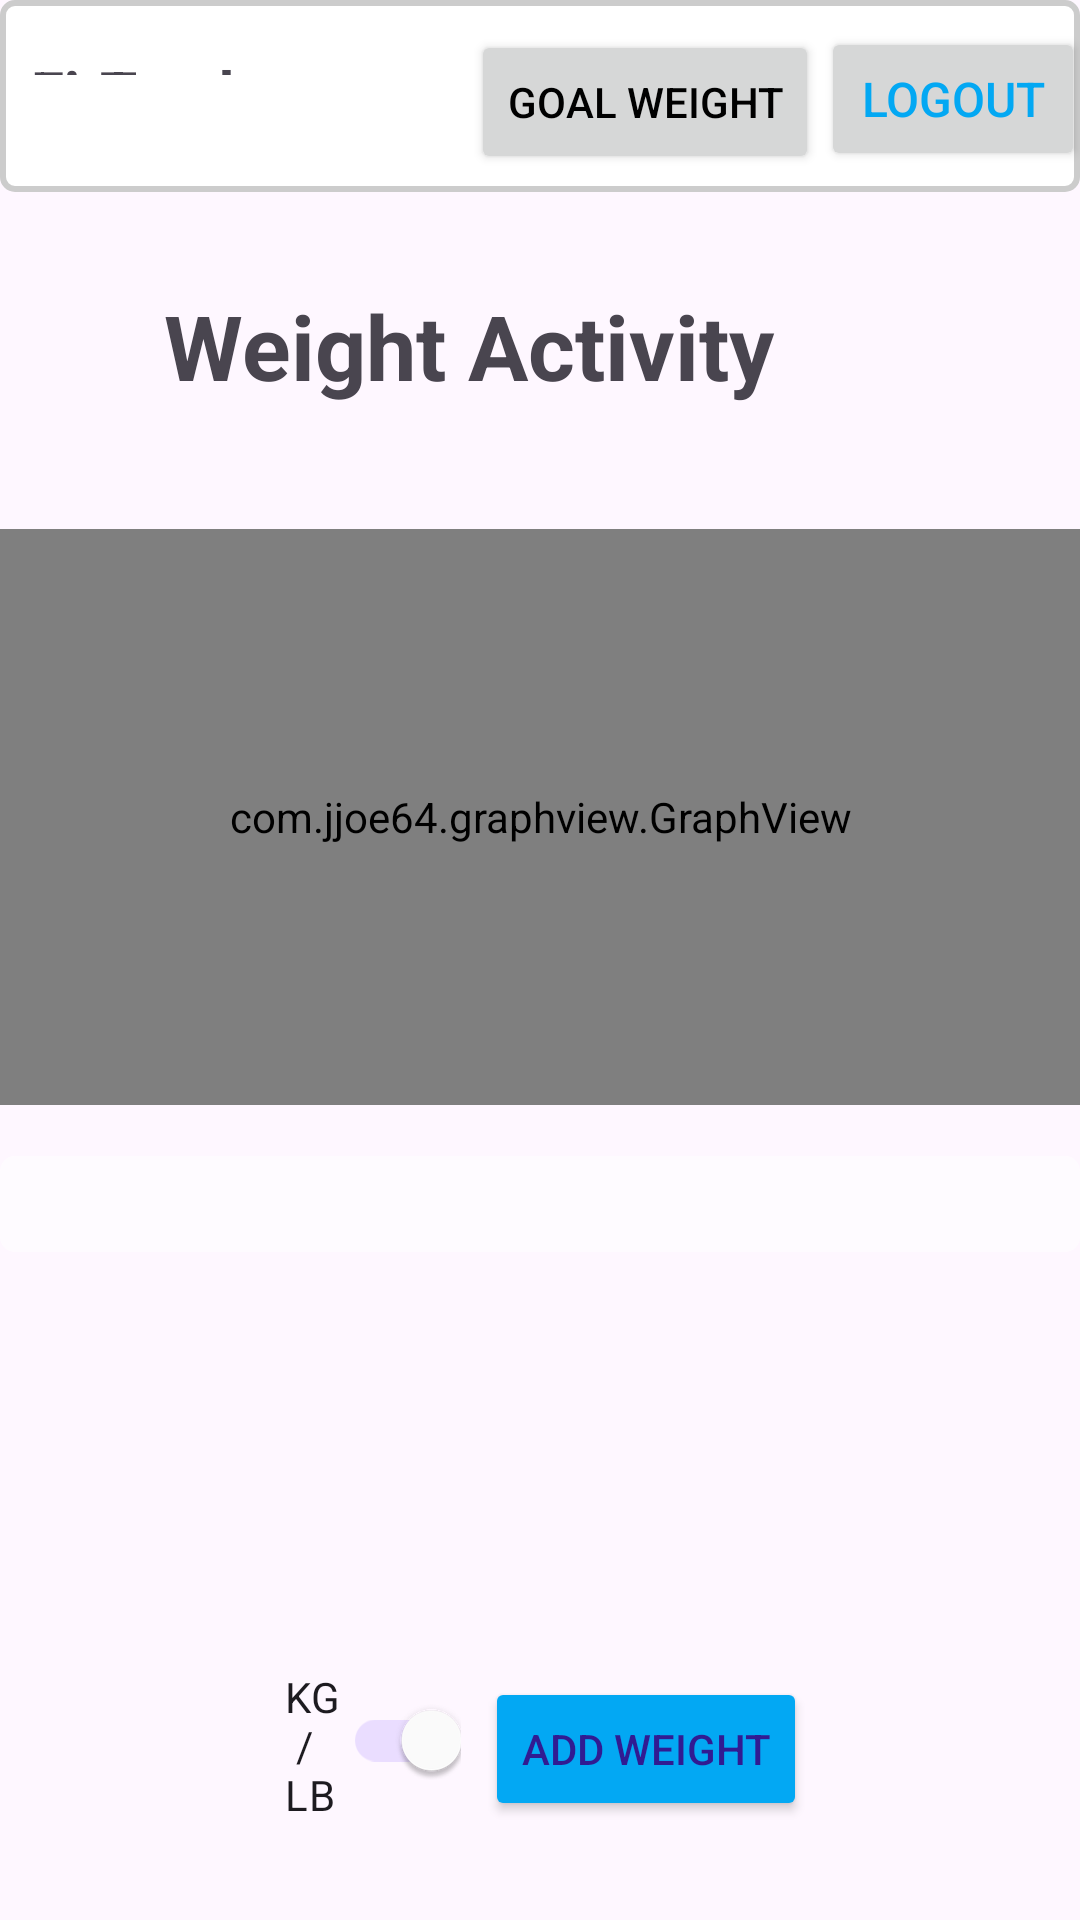

Layout XML and referenced resources for this Android screen:
<!-- AndroidManifest.xml: application theme Theme.Christine_Emerson_Weight_Tracker_App -->
<!-- res/layout/activity_weight_record.xml -->
<?xml version="1.0" encoding="utf-8"?>
<RelativeLayout
    xmlns:android="http://schemas.android.com/apk/res/android"
    xmlns:app="http://schemas.android.com/apk/res-auto"
    xmlns:tools="http://schemas.android.com/tools"
    android:layout_width="match_parent"
    android:layout_height="match_parent">

    <androidx.appcompat.widget.Toolbar
        android:id="@+id/toolbar2"
        android:layout_width="match_parent"
        android:layout_height="wrap_content"
        android:background="@drawable/edittext_border"
        android:minHeight="?attr/actionBarSize"
        android:theme="?attr/actionBarTheme" />

    <TextView
        android:id="@+id/noEntriesMessage"
        android:layout_width="wrap_content"
        android:layout_height="wrap_content"
        android:text="No weight entries available."
        android:textStyle="italic"
        android:visibility="gone"
        android:layout_centerInParent="true"
        android:textSize="18sp" />

    <androidx.drawerlayout.widget.DrawerLayout
        android:id="@+id/drawerLayout"
        android:layout_width="match_parent"
        android:layout_height="match_parent">

        <RelativeLayout
            android:layout_width="match_parent"
            android:layout_height="match_parent">

            <com.jjoe64.graphview.GraphView
                android:id="@+id/graph"
                android:layout_width="match_parent"
                android:layout_height="192dp"
                android:layout_below="@id/textViewWeight"
                android:layout_marginTop="25dp" />

            <LinearLayout
                android:id="@+id/graphLabels"
                android:layout_width="match_parent"
                android:layout_height="match_parent"
                android:layout_below="@id/graph"
                android:gravity="center"
                android:orientation="horizontal" />

            <ScrollView
                android:layout_width="match_parent"
                android:layout_height="207dp"
                android:layout_below="@+id/graph"
                android:layout_alignParentBottom="true"
                android:layout_marginTop="17dp"
                android:layout_marginBottom="138dp">

                <androidx.recyclerview.widget.RecyclerView
                    android:id="@+id/recyclerViewWeightEntries"
                    android:layout_width="match_parent"
                    android:layout_height="wrap_content"
                    android:layout_marginBottom="16dp"
                    android:background="@drawable/rounded_edittext"
                    android:padding="16dp"
                    app:layoutManager="androidx.recyclerview.widget.LinearLayoutManager"
                    tools:listitem="@layout/item_weight_entry" />

            </ScrollView>

            <Button
                android:id="@+id/buttonAddWeight"
                android:layout_width="wrap_content"
                android:layout_height="48dp"
                android:layout_alignParentEnd="true"
                android:layout_alignParentBottom="true"
                android:layout_marginEnd="91dp"
                android:layout_marginBottom="33dp"
                android:backgroundTint="#03A8F3"
                android:minHeight="48dp"
                android:text="@string/add_weight"
                android:textColor="#311B92" />

            <TextView
                android:id="@+id/textViewWeight"
                android:layout_width="228dp"
                android:layout_height="wrap_content"
                android:layout_alignParentTop="true"
                android:layout_alignParentEnd="true"
                android:layout_marginTop="95dp"
                android:layout_marginEnd="90dp"
                android:layout_marginBottom="16dp"
                android:text="@string/weight_activity"
                android:textAlignment="center"
                android:textSize="30sp"
                android:textStyle="bold"
                tools:ignore="TextSizeCheck" />

            <com.google.android.material.switchmaterial.SwitchMaterial
                android:id="@+id/toggleSwitch"
                android:layout_width="wrap_content"
                android:layout_height="48dp"
                android:layout_alignParentStart="true"
                android:layout_alignParentBottom="true"
                android:layout_marginStart="95dp"
                android:layout_marginTop="502dp"
                android:layout_marginEnd="8dp"
                android:layout_marginBottom="36dp"
                android:layout_toStartOf="@+id/buttonAddWeight"
                android:checked="true"
                android:text="@string/kg_lb"
                tools:ignore="VisualLintButtonSize" />

            <Button
                android:id="@+id/goal_weight_button"
                android:layout_width="wrap_content"
                android:layout_height="wrap_content"
                android:layout_alignParentTop="true"
                android:layout_alignParentEnd="true"
                android:layout_marginTop="10dp"
                android:layout_marginEnd="87dp"
                android:text="Goal Weight"
                android:textColor="@color/black" />

            <Button
                android:id="@+id/logoutButton"
                android:layout_width="wrap_content"
                android:layout_height="wrap_content"
                android:layout_alignParentTop="true"
                android:layout_alignParentEnd="true"
                android:layout_marginTop="9dp"
                android:layout_marginEnd="-2dp"
                android:layout_marginBottom="9dp"
                android:text="Logout"
                android:textColor="@color/button_color"
                android:textSize="16sp" />

            <ImageButton
                android:id="@+id/backButton"
                android:layout_width="wrap_content"
                android:layout_height="wrap_content"
                android:layout_alignParentTop="true"
                android:layout_marginStart="16dp"
                android:layout_marginTop="9dp"
                android:layout_marginEnd="157dp"
                android:layout_toStartOf="@+id/goal_weight_button"
                android:backgroundTint="@color/white"
                android:contentDescription="Back"
                android:src="@drawable/ic_back_arrrow"
                tools:ignore="TouchTargetSizeCheck" />

            <TextView
                android:id="@+id/textLogo"
                android:layout_width="wrap_content"
                android:layout_height="wrap_content"
                android:layout_alignParentTop="true"
                android:layout_alignParentBottom="true"
                android:layout_marginTop="17dp"
                android:layout_marginEnd="73dp"
                android:layout_marginBottom="615dp"
                android:layout_toStartOf="@+id/goal_weight_button"
                android:text="FitTrack"
                android:textSize="20sp"
                android:textStyle="bold" />


        </RelativeLayout>
    </androidx.drawerlayout.widget.DrawerLayout>
</RelativeLayout>
<!-- res/layout/item_weight_entry.xml (included above) -->
<LinearLayout
    xmlns:android="http://schemas.android.com/apk/res/android"
    android:layout_width="match_parent"
    android:layout_height="wrap_content"
    android:orientation="horizontal"
    android:backgroundTint="@color/black"
    android:padding="8dp">

    
    <TextView
        android:id="@+id/textViewDate"
        android:layout_width="0dp"
        android:layout_height="wrap_content"
        android:layout_weight="1"
        android:text="@string/date"
        android:textSize="16sp" />

    
    <TextView
        android:id="@+id/textViewWeight"
        android:layout_width="0dp"
        android:layout_height="wrap_content"
        android:layout_weight="1"
        android:text="@string/weight"
        android:textSize="16sp" />

    
    <Button
        android:id="@+id/buttonEdit"
        android:layout_width="wrap_content"
        android:layout_height="wrap_content"
        android:text="@string/edit"
        android:backgroundTint="@color/button_color"/>

    
    <Button
        android:id="@+id/buttonDelete"
        android:layout_width="wrap_content"
        android:layout_height="wrap_content"
        android:backgroundTint="@color/button_color"
        android:text="@string/delete"/>

</LinearLayout>
<!-- resources referenced by this layout -->
<resources>
  <color name="black">#FF000000</color>
  <color name="button_color">#03A8F3</color>
  <color name="white">#FFFFFFFF</color>
  <!-- drawable edittext_border (drawable) -->
  <?xml version="1.0" encoding="utf-8"?>
  <shape xmlns:android="http://schemas.android.com/apk/res/android"
      android:shape="rectangle">
  
      
      <solid android:color="#FFFFFF" />
  
      
      <stroke
          android:width="2dp"
          android:color="#CCCCCC" />
  
      
      <corners android:radius="4dp" />
  </shape>
  <!-- drawable ic_back_arrrow: png bitmap (drawable, 241 bytes) -->
  <!-- drawable rounded_edittext (drawable) -->
  <?xml version="1.0" encoding="utf-8"?>
  <shape xmlns:android="http://schemas.android.com/apk/res/android"
      android:shape="rectangle"
      android:padding="10dp">
  
      <solid android:color="#90FFFFFF" />
      <corners
          android:bottomRightRadius="5dp"
          android:bottomLeftRadius="5dp"
          android:topLeftRadius="5dp"
          android:topRightRadius="5dp" />
  </shape>
  <string name="add_weight">Add Weight</string>
  <string name="date">Date</string>
  <string name="delete">Delete</string>
  <string name="edit">Edit</string>
  <string name="kg_lb">KG / LB</string>
  <string name="weight">Weight</string>
  <string name="weight_activity">Weight Activity</string>
  <style name="Theme.Christine_Emerson_Weight_Tracker_App" parent="Base.Theme.Christine_Emerson_Weight_Tracker_App" />
  <style name="Base.Theme.Christine_Emerson_Weight_Tracker_App" parent="Theme.Material3.DayNight.NoActionBar">
          
          <item name="colorPrimary">@color/white</item>
          <item name="colorPrimaryDark">@color/black</item>
          name="CustomAlertDialogStyle" parent="Theme.AppCompat.Light.Dialog.Alert"&gt;
          
          <item name="colorAccent">@color/button_color</item>
          
          <item name="android:textColorSecondary">@color/button_text_color</item>
  
      </style>
  <color name="button_text_color">#FFFFFFFF</color>
</resources>
